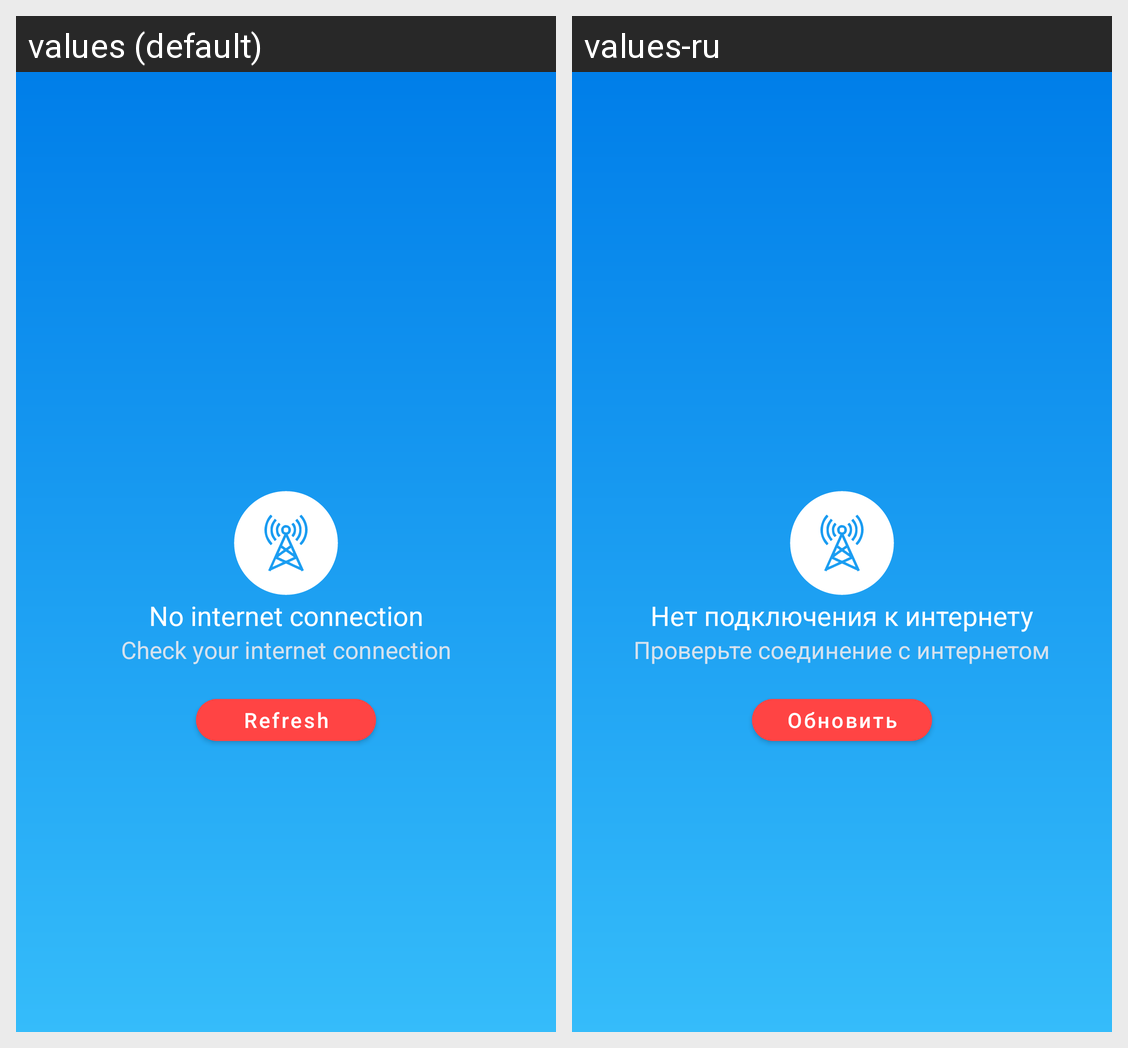

This grid shows one Android layout under two languages. Give, for every string resource on the screen, its name, the default text and each shown locale's text.
Android screen res/layout/weather_error_item.xml rendered under 2 locales, left to right: values (default), values-ru. Device: Nexus 5 (rendered at 1080×1920; each locale shown at half size, 540×960, under a caption strip naming it); theme AppTheme.
Strings drawn on this screen, with the default value and each locale's value (text and hints the layout hard-codes, and strings that could not be matched under every locale, appear in the picture but are not listed):

no_internet_connection
  values: No internet connection
  values-ru: Нет подключения к интернету

check_your_internet_connection
  values: Check your internet connection
  values-ru: Проверьте соединение с интернетом

refresh
  values: Refresh
  values-ru: Обновить
